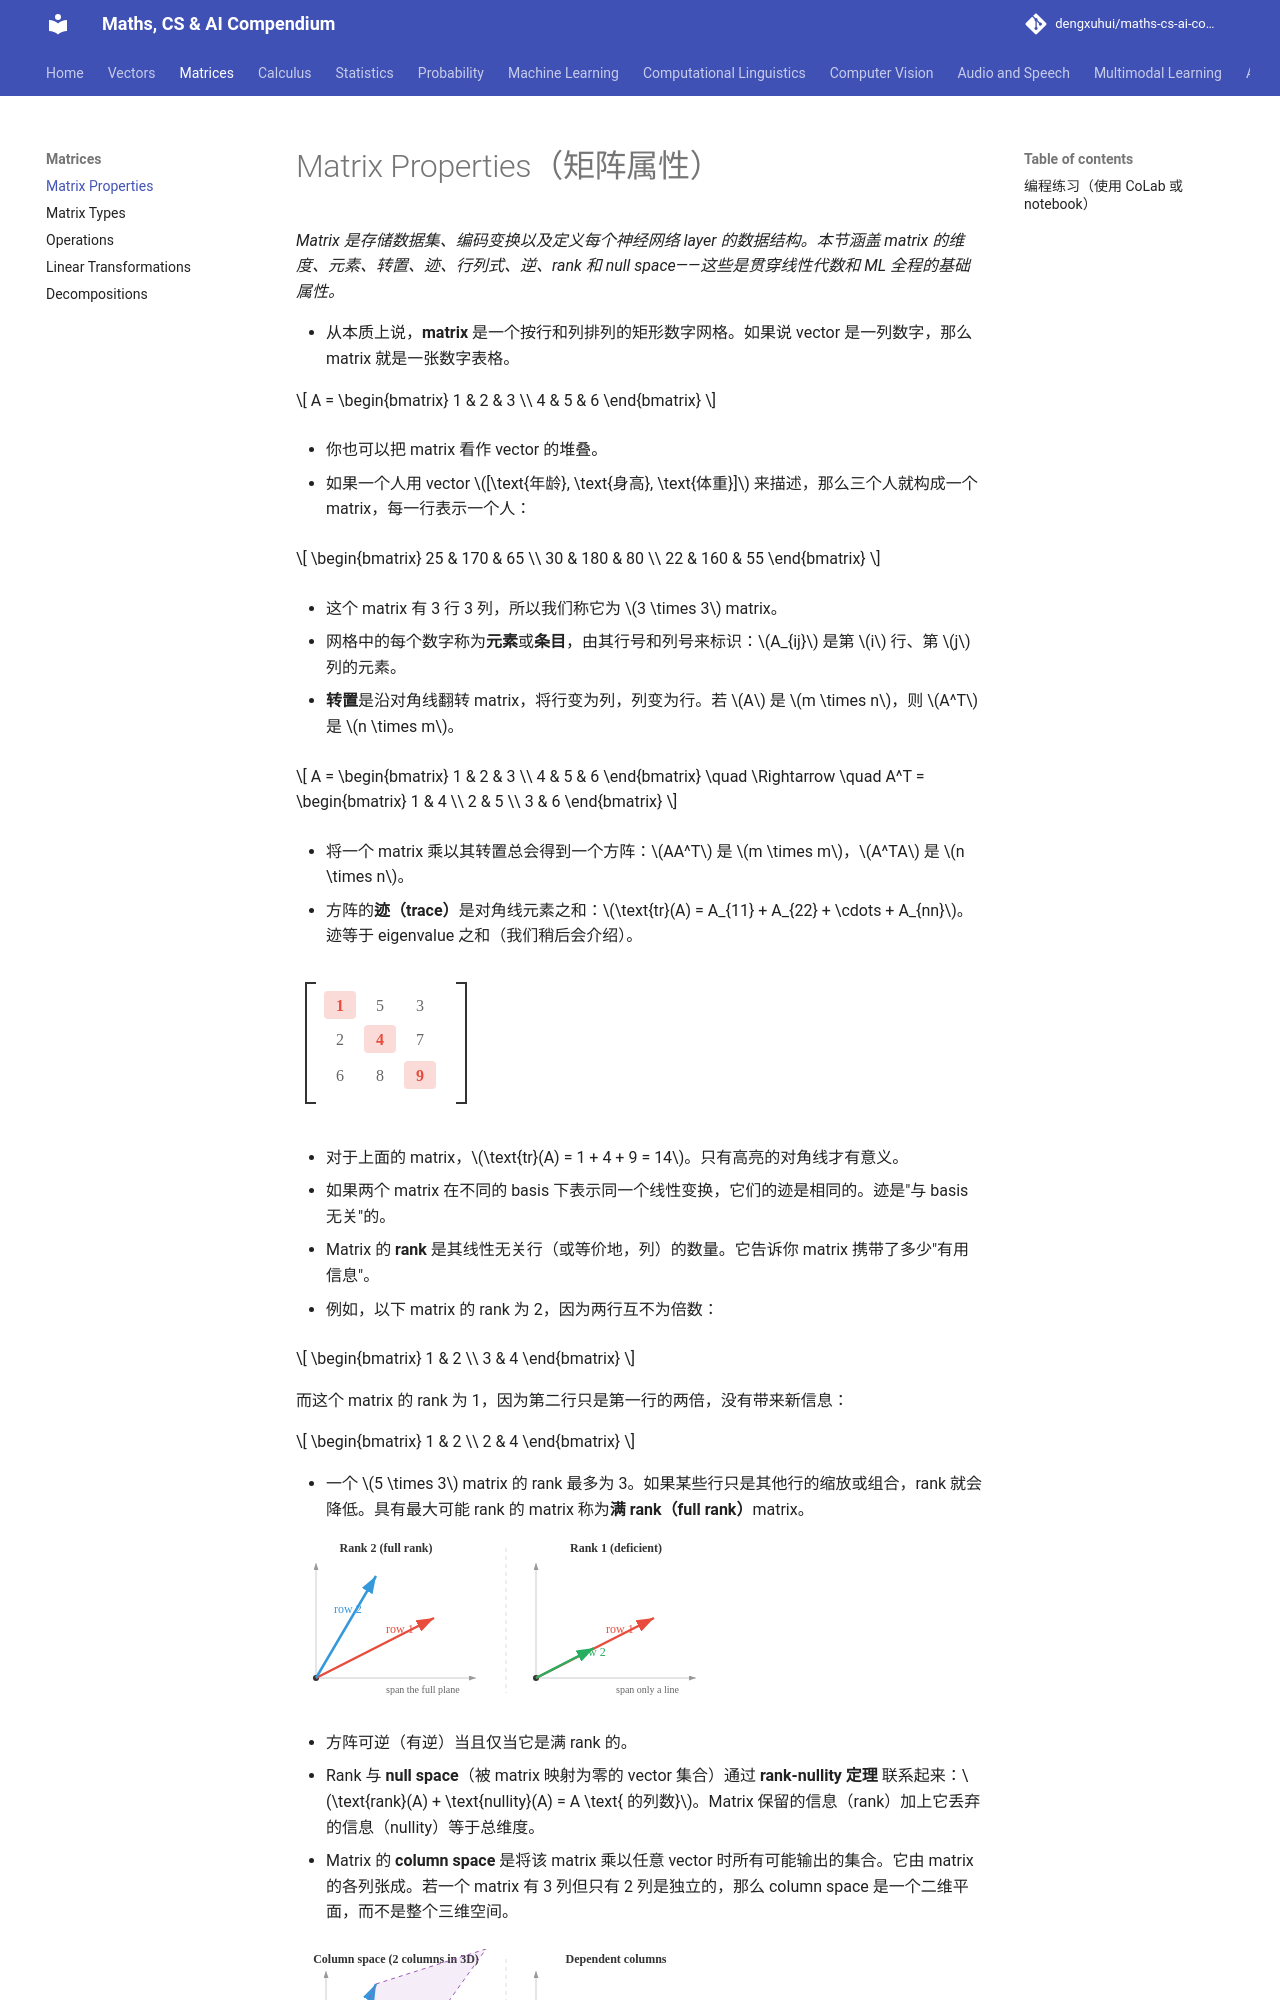

repository: dengxuhui/maths-cs-ai-compendium_CN · page: chapter 02: matrices/01. matrix properties/index.html · generator: mkdocs

# Matrix Properties（矩阵属性）

*Matrix 是存储数据集、编码变换以及定义每个神经网络 layer 的数据结构。本节涵盖 matrix 的维度、元素、转置、迹、行列式、逆、rank 和 null space——这些是贯穿线性代数和 ML 全程的基础属性。*

- 从本质上说，**matrix** 是一个按行和列排列的矩形数字网格。如果说 vector 是一列数字，那么 matrix 就是一张数字表格。

```math
A = \begin{bmatrix} 1 & 2 & 3 \\ 4 & 5 & 6 \end{bmatrix}
```

- 你也可以把 matrix 看作 vector 的堆叠。

- 如果一个人用 vector $[\text{年龄}, \text{身高}, \text{体重}]$ 来描述，那么三个人就构成一个 matrix，每一行表示一个人：

```math
\begin{bmatrix} 25 & 170 & 65 \\ 30 & 180 & 80 \\ 22 & 160 & 55 \end{bmatrix}
```

- 这个 matrix 有 3 行 3 列，所以我们称它为 $3 \times 3$ matrix。

- 网格中的每个数字称为**元素**或**条目**，由其行号和列号来标识：$A_{ij}$ 是第 $i$ 行、第 $j$ 列的元素。

- **转置**是沿对角线翻转 matrix，将行变为列，列变为行。若 $A$ 是 $m \times n$，则 $A^T$ 是 $n \times m$。

```math
A = \begin{bmatrix} 1 & 2 & 3 \\ 4 & 5 & 6 \end{bmatrix} \quad \Rightarrow \quad A^T = \begin{bmatrix} 1 & 4 \\ 2 & 5 \\ 3 & 6 \end{bmatrix}
```

- 将一个 matrix 乘以其转置总会得到一个方阵：$AA^T$ 是 $m \times m$，$A^TA$ 是 $n \times n$。

- 方阵的**迹（trace）**是对角线元素之和：$\text{tr}(A) = A_{11} + A_{22} + \cdots + A_{nn}$。迹等于 eigenvalue 之和（我们稍后会介绍）。

![迹：对角线元素之和](../images/matrix_trace.svg)

- 对于上面的 matrix，$\text{tr}(A) = 1 + 4 + 9 = 14$。只有高亮的对角线才有意义。

- 如果两个 matrix 在不同的 basis 下表示同一个线性变换，它们的迹是相同的。迹是"与 basis 无关"的。

- Matrix 的 **rank** 是其线性无关行（或等价地，列）的数量。它告诉你 matrix 携带了多少"有用信息"。

- 例如，以下 matrix 的 rank 为 2，因为两行互不为倍数：

```math
\begin{bmatrix} 1 & 2 \\ 3 & 4 \end{bmatrix}
```

而这个 matrix 的 rank 为 1，因为第二行只是第一行的两倍，没有带来新信息：

```math
\begin{bmatrix} 1 & 2 \\ 2 & 4 \end{bmatrix}
```

- 一个 $5 \times 3$ matrix 的 rank 最多为 3。如果某些行只是其他行的缩放或组合，rank 就会降低。具有最大可能 rank 的 matrix 称为**满 rank（full rank）**matrix。

![Rank：独立行张成完整空间 vs 相关行仅张成 subspace](../images/matrix_rank.svg)

- 方阵可逆（有逆）当且仅当它是满 rank 的。

- Rank 与 **null space**（被 matrix 映射为零的 vector 集合）通过 **rank-nullity 定理** 联系起来：$\text{rank}(A) + \text{nullity}(A) = A \text{ 的列数}$。Matrix 保留的信息（rank）加上它丢弃的信息（nullity）等于总维度。

- Matrix 的 **column space** 是将该 matrix 乘以任意 vector 时所有可能输出的集合。它由 matrix 的各列张成。若一个 matrix 有 3 列但只有 2 列是独立的，那么 column space 是一个二维平面，而不是整个三维空间。

![Column space：独立列张成一个平面，相关列仅张成一条线](../images/column_space.svg)
